Photos from the image-classification dataset "augmented" in the GitHub repository AtulV2/Industrial_Surface_Defect_Classification. Its 5 classes are: crazing, inclusion, pitted surface, rolled-in scale, scratches.

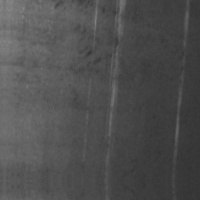
Label: scratches

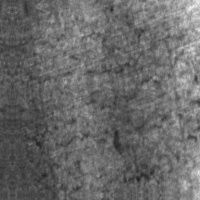
Label: crazing

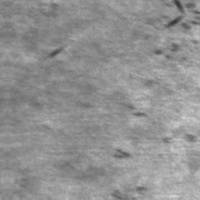
Label: rolled-in scale

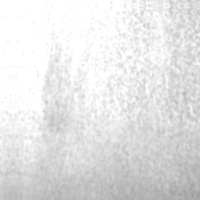
Label: pitted surface

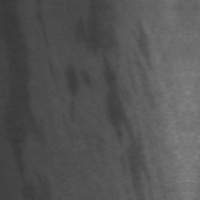
Label: inclusion

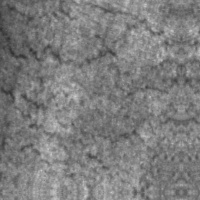
Label: crazing
